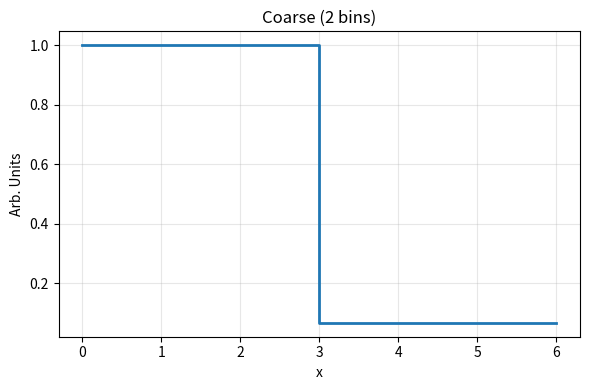
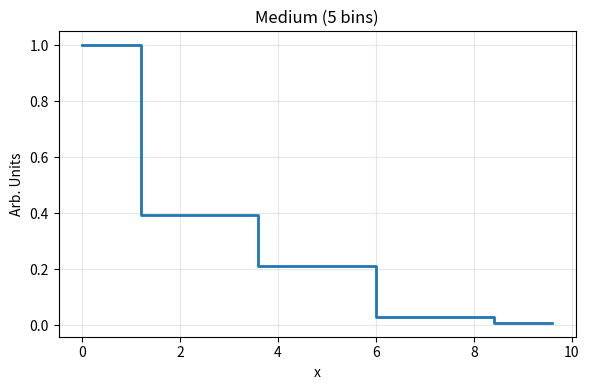
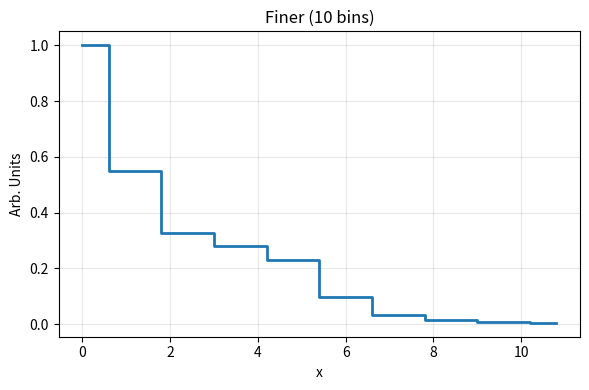
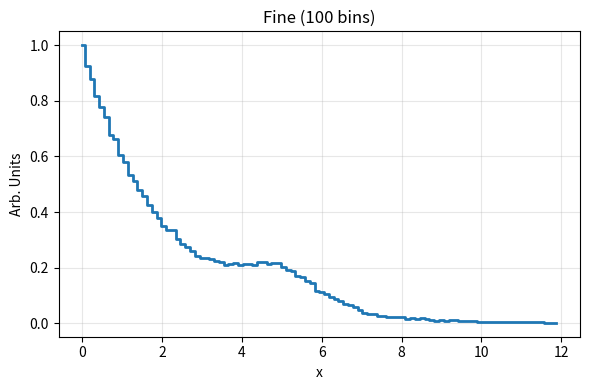
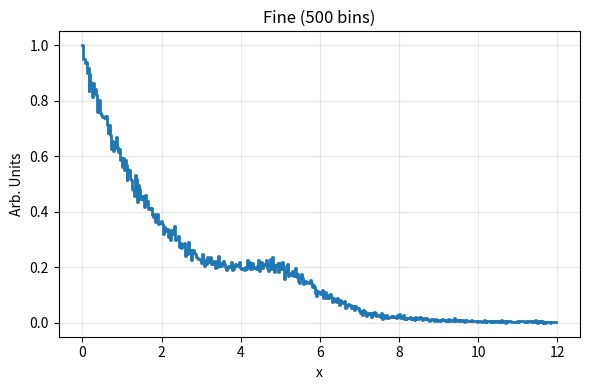
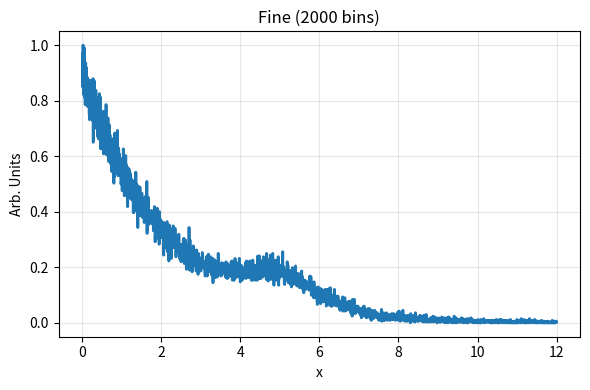

Source code (Python) for these figures, in order:
#!/usr/bin/env python3
import numpy as np
import matplotlib.pyplot as plt

# --- Reproducibility ---------------------------------------------------------
rng = np.random.default_rng(42)

# --- Toy model: Gaussian "signal" + exponential "background" -----------------
mu, sigma = 5.0, 1.0
n_sig, n_bkg = 15_000, 100_000
signal = rng.normal(mu, sigma, n_sig)
background = rng.exponential(scale=2.0, size=n_bkg)
x = np.concatenate([signal, background])

# We'll display the same fixed window for all histograms
XRANGE = (0.0, 12.0)

# --- Make four panels with different binnings --------------------------------
bin_choices = {
    "Coarse (2 bins)": 2,
    "Medium (5 bins)": 5,
    "Finer (10 bins)": 10,
    "Fine (100 bins)":  100,
    "Fine (500 bins)":  500,
    "Fine (2000 bins)": 2000,
}

for i, (title, bins) in enumerate(bin_choices.items()):
    fig, ax = plt.subplots(figsize=(6, 4))

    # Compute histogram
    counts, bin_edges = np.histogram(x, bins=bins, range=XRANGE)
    counts = counts / counts.max()  # Normalize to max bin

    # Plot as step
    ax.step(bin_edges[:-1], counts, where='mid', linewidth=2, label="Total")
    ax.set_xlabel("x")
    ax.set_ylabel("Arb. Units")
    ax.grid(True, alpha=0.3)
    ax.set_title(title)

    plt.tight_layout()
    plt.show()
